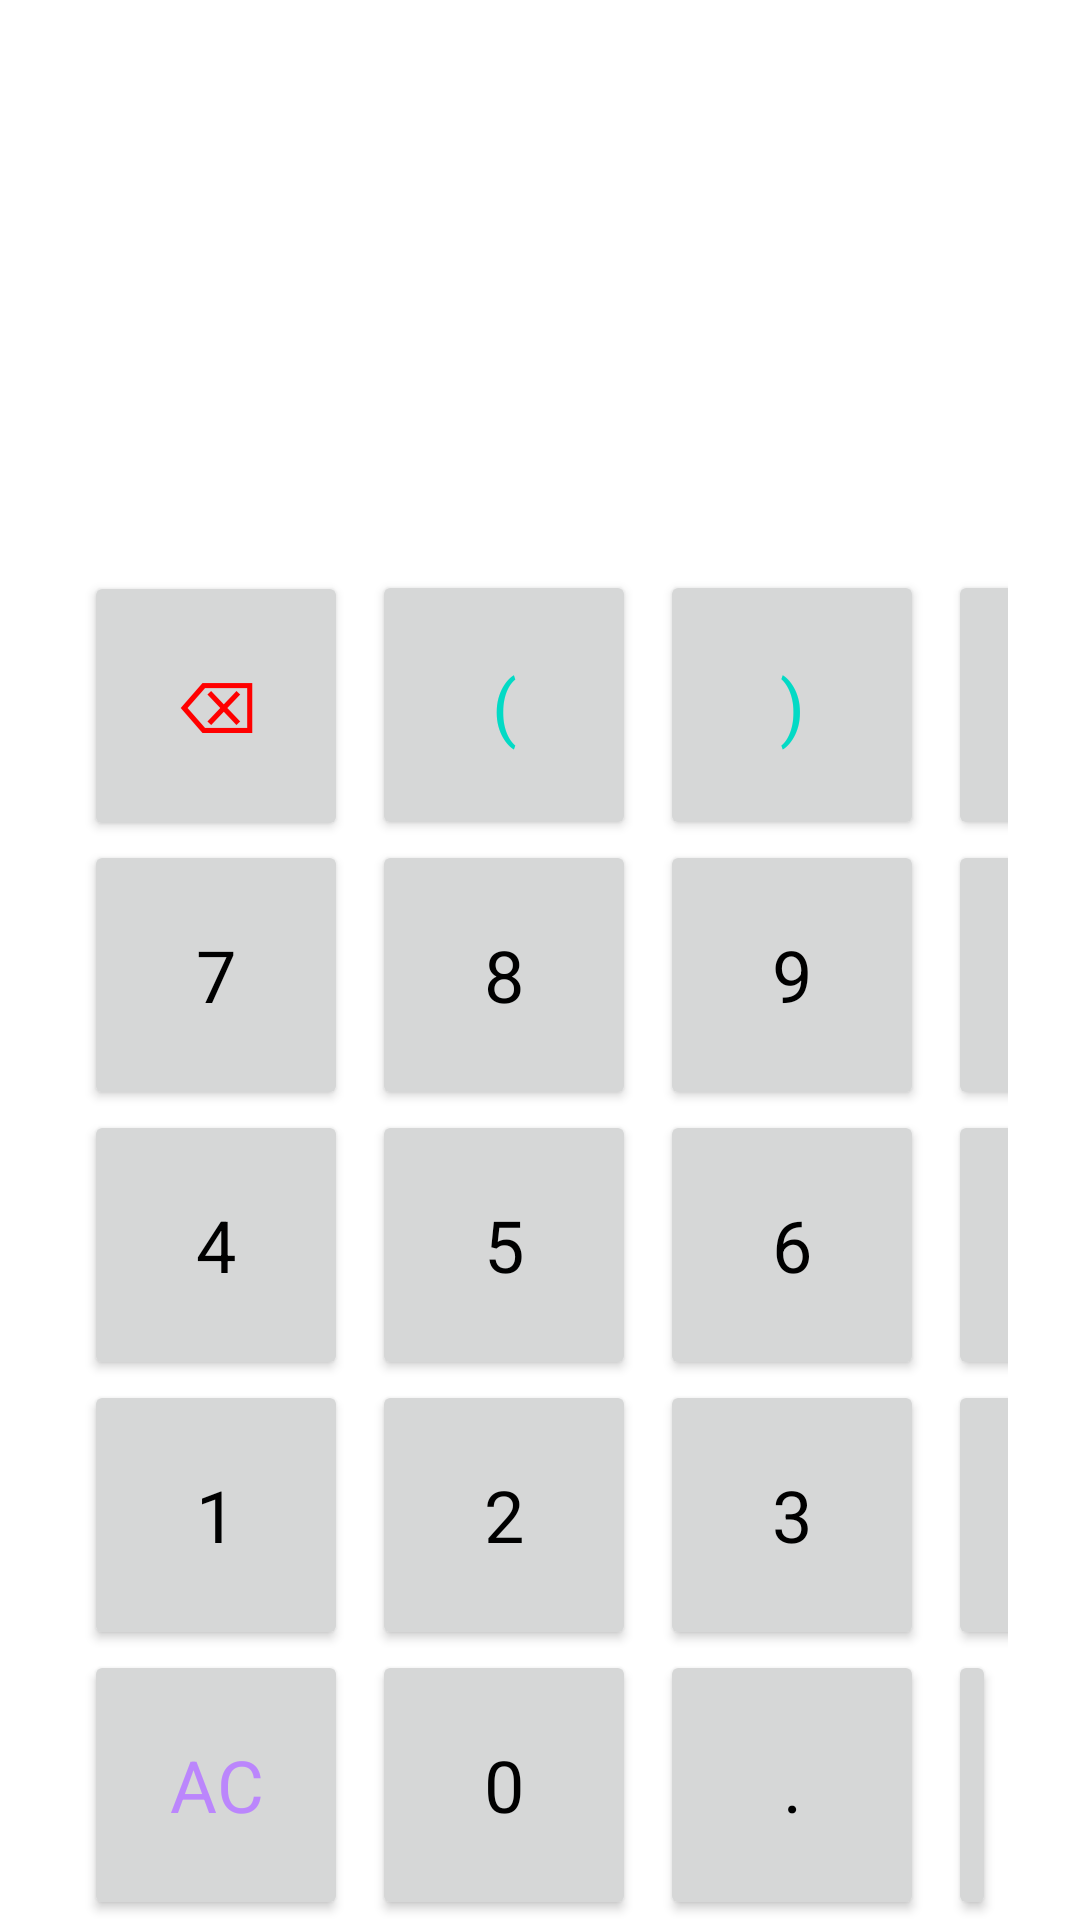

This screen was rendered from an Android layout file. Write that file and the resources it references.
<!-- AndroidManifest.xml: application theme Theme.Nostalculator -->
<!-- res/layout/home_fragment.xml -->
<?xml version="1.0" encoding="utf-8"?>
<LinearLayout
    xmlns:android="http://schemas.android.com/apk/res/android"
    xmlns:tools="http://schemas.android.com/tools"
    android:layout_width="match_parent"
    android:layout_height="match_parent"
    android:orientation="vertical"
    tools:context=".FirstFragment">

    <LinearLayout
        android:id="@+id/calc_panel"
        android:orientation="vertical"
        android:layout_width="match_parent"
        android:layout_height="0dp"
        android:layout_weight="1"
        android:gravity="bottom"
        android:padding="30dp"
        android:background="@color/white">

        <TextView
            android:id="@+id/problem"
            android:layout_width="match_parent"
            android:layout_height="wrap_content"
            android:gravity="end"
            android:textSize="30sp"
            android:textColor="@color/black"
            android:fontFamily="sans-serif-light"
            tools:text="5+10" />

        <TextView
            android:id="@+id/answer"
            android:layout_width="match_parent"
            android:layout_height="wrap_content"
            android:gravity="end"
            android:textSize="50sp"
            android:fontFamily="sans-serif"
            android:textColor="@color/teal_200"
            tools:text="15" />

    </LinearLayout>

    <TableLayout
        android:layout_width="match_parent"
        android:layout_height="wrap_content"
        android:paddingEnd="24dp"
        android:paddingStart="24dp">

        

        <TableRow>

            <androidx.appcompat.widget.AppCompatButton
                android:id="@+id/button_del"
                android:layout_width="wrap_content"
                android:layout_height="90dp"
                style="@style/Button_Style"
                android:textColor="@color/red"
                android:text="@string/button_delete" />

            <androidx.appcompat.widget.AppCompatButton
                android:id="@+id/button_bracketIn"
                android:layout_width="wrap_content"
                android:layout_height="90dp"
                style="@style/Button_Style"
                android:textColor="@color/teal_200"
                android:text="@string/button_bracketIn" />

            <androidx.appcompat.widget.AppCompatButton
                android:id="@+id/button_bracketOut"
                android:layout_width="wrap_content"
                android:layout_height="90dp"
                style="@style/Button_Style"
                android:textColor="@color/teal_200"
                android:text="@string/button_bracketOut" />

            <androidx.appcompat.widget.AppCompatButton
                android:id="@+id/button_mul"
                android:layout_width="wrap_content"
                android:layout_height="90dp"
                style="@style/Button_Style"
                android:textColor="@color/teal_200"
                android:text="@string/button_multiply" />

        </TableRow>

        <TableRow>

            <androidx.appcompat.widget.AppCompatButton
                android:id="@+id/button_seven"
                android:layout_width="wrap_content"
                android:layout_height="90dp"
                style="@style/Button_Style"
                android:text="@string/button_seven" />

            <androidx.appcompat.widget.AppCompatButton
                android:id="@+id/button_eight"
                android:layout_width="wrap_content"
                android:layout_height="90dp"
                style="@style/Button_Style"
                android:text="@string/button_eight" />

            <androidx.appcompat.widget.AppCompatButton
                android:id="@+id/button_nine"
                android:layout_width="wrap_content"
                android:layout_height="90dp"
                style="@style/Button_Style"
                android:text="@string/button_nine" />

            <androidx.appcompat.widget.AppCompatButton
                android:id="@+id/button_div"
                android:layout_width="wrap_content"
                android:layout_height="90dp"
                style="@style/Button_Style"
                android:textColor="@color/teal_200"
                android:text="@string/button_divide" />

        </TableRow>

        <TableRow>

            <androidx.appcompat.widget.AppCompatButton
                android:id="@+id/button_four"
                android:layout_width="wrap_content"
                android:layout_height="90dp"
                style="@style/Button_Style"
                android:text="@string/button_four" />

            <androidx.appcompat.widget.AppCompatButton
                android:id="@+id/button_five"
                android:layout_width="wrap_content"
                android:layout_height="90dp"
                style="@style/Button_Style"
                android:text="@string/button_five" />

            <androidx.appcompat.widget.AppCompatButton
                android:id="@+id/button_six"
                android:layout_width="wrap_content"
                android:layout_height="90dp"
                style="@style/Button_Style"
                android:text="@string/button_six" />

            <androidx.appcompat.widget.AppCompatButton
                android:id="@+id/button_min"
                android:layout_width="wrap_content"
                android:layout_height="90dp"
                style="@style/Button_Style"
                android:textColor="@color/teal_200"
                android:text="@string/button_minus" />

        </TableRow>

        <TableRow>

            <androidx.appcompat.widget.AppCompatButton
                android:id="@+id/button_one"
                android:layout_width="wrap_content"
                android:layout_height="90dp"
                style="@style/Button_Style"
                android:text="@string/button_one" />

            <androidx.appcompat.widget.AppCompatButton
                android:id="@+id/button_two"
                android:layout_width="wrap_content"
                android:layout_height="90dp"
                style="@style/Button_Style"
                android:text="@string/button_two" />

            <androidx.appcompat.widget.AppCompatButton
                android:id="@+id/button_three"
                android:layout_width="wrap_content"
                android:layout_height="90dp"
                style="@style/Button_Style"
                android:text="@string/button_three" />

            <androidx.appcompat.widget.AppCompatButton
                android:id="@+id/button_plus"
                android:layout_width="0dp"
                android:layout_height="90dp"
                style="@style/Button_Style"
                android:textColor="@color/teal_200"
                android:text="@string/button_plus" />

        </TableRow>

        <TableRow>

            <androidx.appcompat.widget.AppCompatButton
                android:id="@+id/button_clear"
                android:layout_width="wrap_content"
                android:layout_height="90dp"
                style="@style/Button_Style"
                android:textColor="@color/purple_200"
                android:text="@string/button_clear" />

            <androidx.appcompat.widget.AppCompatButton
                android:id="@+id/button_zero"
                android:layout_width="wrap_content"
                android:layout_height="90dp"
                style="@style/Button_Style"
                android:text="@string/button_zero" />

            <androidx.appcompat.widget.AppCompatButton
                android:id="@+id/button_dot"
                android:layout_width="wrap_content"
                android:layout_height="90dp"
                style="@style/Button_Style"
                android:text="@string/button_dot" />

            <androidx.appcompat.widget.AppCompatButton
                android:id="@+id/button_equals"
                android:layout_width="0dp"
                android:layout_height="90dp"
                android:layout_weight="1"
                style="@style/Button_Style"
                android:textColor="@color/teal_200"
                android:text="@string/button_equals" />

        </TableRow>

    </TableLayout>
</LinearLayout>
<!-- resources referenced by this layout -->
<resources>
  <color name="black">#000000</color>
  <color name="purple_200">#FFBB86FC</color>
  <color name="red">#ff0000</color>
  <color name="teal_200">#FF03DAC5</color>
  <color name="white">#FFFFFF</color>
  <string name="button_bracketIn">(</string>
  <string name="button_bracketOut">)</string>
  <string name="button_clear">AC</string>
  <string name="button_delete">⌫</string>
  <string name="button_divide">÷</string>
  <string name="button_dot">.</string>
  <string name="button_eight">8</string>
  <string name="button_equals">=</string>
  <string name="button_five">5</string>
  <string name="button_four">4</string>
  <string name="button_minus">-</string>
  <string name="button_multiply">×</string>
  <string name="button_nine">9</string>
  <string name="button_one">1</string>
  <string name="button_plus">+</string>
  <string name="button_seven">7</string>
  <string name="button_six">6</string>
  <string name="button_three">3</string>
  <string name="button_two">2</string>
  <string name="button_zero">0</string>
  <style name="Button_Style">
          <item name="android:textSize">24sp</item>
          <item name="android:layout_marginEnd">4dp</item>
          <item name="android:layout_marginStart">4dp</item>
          <item name="backgroundColor">?attr/colorPrimary</item>
          <item name="android:textColor">@color/black</item>
          <item name="android:gravity">center</item>
  
      </style>
  <style name="Theme.Nostalculator" parent="Theme.MaterialComponents.DayNight.DarkActionBar">
  
          
          <item name="colorPrimary">@color/colorPrimaryVariant</item>
          <item name="colorOnPrimary">@color/colorOnPrimary</item>
          <item name="colorPrimaryVariant">@color/colorPrimary</item>
  
          
          <item name="colorSecondary">@color/colorSecondary</item>
          <item name="colorOnSecondary">@color/colorOnSecondary</item>
          <item name="colorSecondaryVariant">@color/colorSecondaryVariant</item>
  
          <item name="colorAccent">@color/colorAccent</item>
          <item name="colorSurface">@color/colorSurface</item>
          <item name="colorSurfaceVariant">@color/colorSurfaceVariant</item>
          <item name="colorOnSurfaceVariant">@color/colorOnSurfaceVariant</item>
  
          <item name="fontFamily">@font/lexend_deca</item>
  
          
          <item name="android:statusBarColor">?attr/colorPrimaryVariant</item>
          
      </style>
  <color name="colorPrimaryVariant">#00B094</color>
  <color name="colorOnPrimary">#FFFFFF</color>
  <color name="colorPrimary">#007d69</color>
  <color name="colorSecondary">#49ad97</color>
  <color name="colorOnSecondary">#000000</color>
  <color name="colorSecondaryVariant">#00B094</color>
  <color name="colorAccent">@color/strawberry</color>
  <color name="colorSurface">#FFFFFF</color>
  <color name="colorSurfaceVariant">#FF018786</color>
  <color name="colorOnSurfaceVariant">#FFFFFF</color>
  <color name="strawberry">#FC4C4E</color>
</resources>
